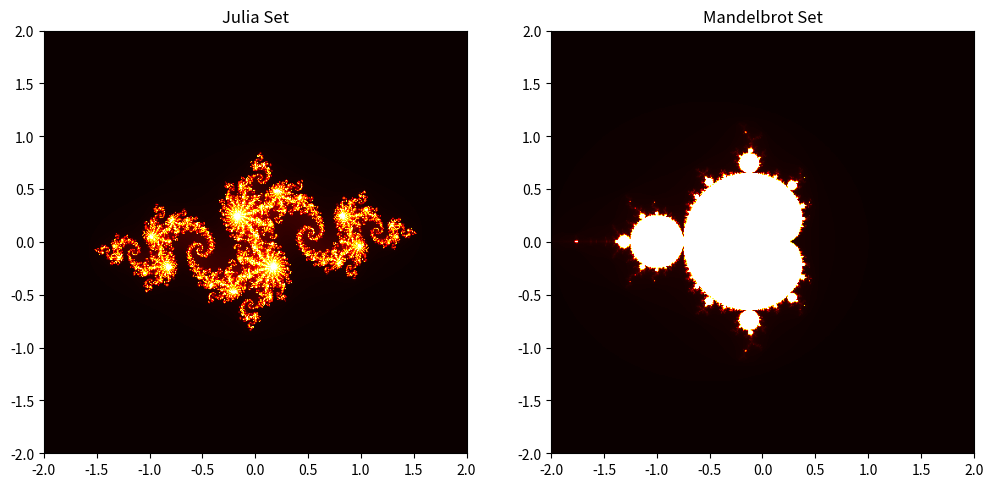

Recreate this plot in Python.
import numpy as np
import matplotlib.pyplot as plt
from matplotlib.widgets import Slider

# Julia Set Calculation
def julia_set(c, xlim, ylim, resolution, max_iter):
    x = np.linspace(xlim[0], xlim[1], resolution)
    y = np.linspace(ylim[0], ylim[1], resolution)
    X, Y = np.meshgrid(x, y)
    Z = X + 1j * Y
    img = np.zeros(Z.shape, dtype=int)
    for i in range(max_iter):
        mask = np.abs(Z) <= 2
        img[mask] = i
        Z[mask] = Z[mask] ** 2 + c
    return img

# Mandelbrot Set Calculation
def mandelbrot_set(xlim, ylim, resolution, max_iter):
    x = np.linspace(xlim[0], xlim[1], resolution)
    y = np.linspace(ylim[0], ylim[1], resolution)
    X, Y = np.meshgrid(x, y)
    C = X + 1j * Y
    Z = np.zeros(C.shape, dtype=complex)
    img = np.zeros(C.shape, dtype=int)
    for i in range(max_iter):
        mask = np.abs(Z) <= 2
        img[mask] = i
        Z[mask] = Z[mask] ** 2 + C[mask]
    return img

# Update Function for Zooming
def update_plot():
    global xlim, ylim, resolution, max_iter, ax_julia, ax_mandelbrot

    ax_julia.clear()
    ax_mandelbrot.clear()

    # Update Julia Set
    julia = julia_set(c, xlim, ylim, resolution, max_iter)
    ax_julia.imshow(julia, extent=(*xlim, *ylim), cmap="hot")
    ax_julia.set_title("Julia Set")
    
    # Update Mandelbrot Set
    mandelbrot = mandelbrot_set(xlim, ylim, resolution, max_iter)
    ax_mandelbrot.imshow(mandelbrot, extent=(*xlim, *ylim), cmap="hot")
    ax_mandelbrot.set_title("Mandelbrot Set")
    
    fig.canvas.draw_idle()

# Keyboard Interaction
def on_key(event):
    global xlim, ylim, zoom_factor, max_iter

    x_center = (xlim[0] + xlim[1]) / 2
    y_center = (ylim[0] + ylim[1]) / 2
    width = xlim[1] - xlim[0]
    height = ylim[1] - ylim[0]

    # Zoom In and Out
    if event.key == 'up':  # Zoom in
        xlim = [x_center - width / (2 * zoom_factor), x_center + width / (2 * zoom_factor)]
        ylim = [y_center - height / (2 * zoom_factor), y_center + height / (2 * zoom_factor)]
    elif event.key == 'down':  # Zoom out
        xlim = [x_center - width * zoom_factor / 2, x_center + width * zoom_factor / 2]
        ylim = [y_center - height * zoom_factor / 2, y_center + height * zoom_factor / 2]

    # Adjust Max Iterations
    elif event.key == 'right':  # Increase iterations
        max_iter += 50
    elif event.key == 'left':  # Decrease iterations
        max_iter = max(50, max_iter - 50)

    update_plot()

# Initialize Parameters
xlim = [-2, 2]
ylim = [-2, 2]
resolution = 500
max_iter = 300
zoom_factor = 1.5
c = -0.8 + 0.156j  # Julia Set constant

# Plot Initialization
fig, (ax_julia, ax_mandelbrot) = plt.subplots(1, 2, figsize=(12, 6))
update_plot()

# Connect Keyboard Interaction
fig.canvas.mpl_connect('key_press_event', on_key)

plt.show()
